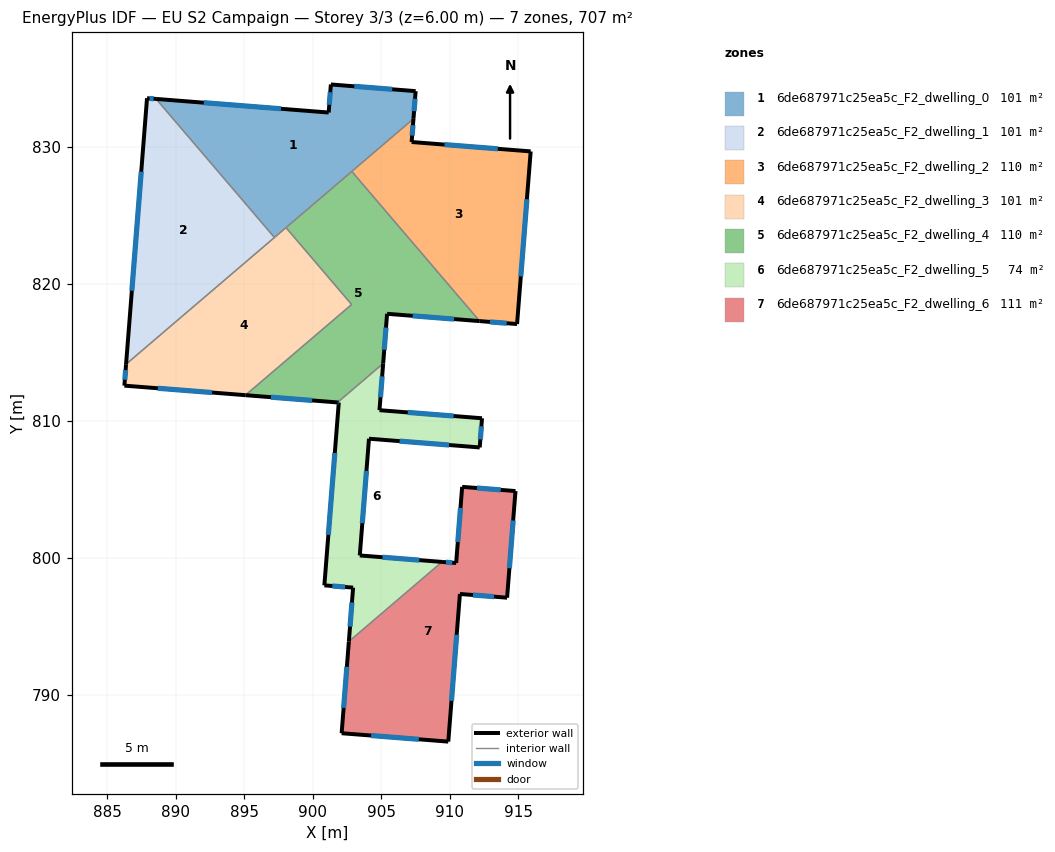
=== STOREY PLAN SPEC (per zone: floor XY polygon, exterior-wall plan segments, windows/doors) ===
zone 1: 6de687971c25ea5c_F2_dwelling_0  (101.0 m²)
  floor: (907.50, 834.05) (907.34, 832.04) (897.20, 823.38) (888.57, 833.48) (901.16, 832.49) (901.32, 834.54)
  exterior wall: (901.16, 832.49) – (888.57, 833.48)  [12.6 m]
    window: (897.68, 832.76) – (892.05, 833.21)  [7.6 m²]
  exterior wall: (901.32, 834.54) – (901.16, 832.49)  [2.1 m]
    window: (901.27, 833.97) – (901.20, 833.06)  [1.2 m²]
  exterior wall: (907.50, 834.05) – (901.32, 834.54)  [6.2 m]
    window: (905.79, 834.18) – (903.03, 834.40)  [3.7 m²]
  exterior wall: (907.34, 832.04) – (907.50, 834.05)  [2.0 m]
    window: (907.39, 832.59) – (907.46, 833.49)  [1.2 m²]
  interior walls: 4
zone 2: 6de687971c25ea5c_F2_dwelling_1  (101.1 m²)
  floor: (888.57, 833.48) (897.20, 823.38) (886.38, 814.13) (887.91, 833.53)
  exterior wall: (888.57, 833.48) – (887.91, 833.53)  [0.7 m]
    window: (888.39, 833.50) – (888.09, 833.52)  [0.4 m²]
  exterior wall: (887.91, 833.53) – (886.38, 814.13)  [19.5 m]
    window: (887.49, 828.18) – (886.80, 819.49)  [11.7 m²]
  interior walls: 2
zone 3: 6de687971c25ea5c_F2_dwelling_2  (109.7 m²)
  floor: (915.89, 829.66) (915.89, 829.64) (914.90, 817.06) (912.17, 817.28) (902.84, 828.20) (907.34, 832.04) (907.21, 830.34)
  exterior wall: (915.89, 829.66) – (907.21, 830.34)  [8.7 m]
    window: (913.49, 829.84) – (909.61, 830.15)  [5.2 m²]
  exterior wall: (915.89, 829.64) – (915.89, 829.66)  [0.0 m]
  exterior wall: (914.90, 817.06) – (915.89, 829.64)  [12.6 m]
    window: (915.17, 820.54) – (915.62, 826.17)  [7.6 m²]
  exterior wall: (912.17, 817.28) – (914.90, 817.06)  [2.7 m]
    window: (912.92, 817.22) – (914.14, 817.12)  [1.6 m²]
  exterior wall: (907.21, 830.34) – (907.34, 832.04)  [1.7 m]
    window: (907.25, 830.81) – (907.30, 831.57)  [1.0 m²]
  interior walls: 2
zone 4: 6de687971c25ea5c_F2_dwelling_3  (101.0 m²)
  floor: (898.04, 824.09) (902.83, 818.49) (895.09, 811.87) (886.26, 812.57) (886.38, 814.13)
  exterior wall: (886.26, 812.57) – (895.09, 811.87)  [8.9 m]
    window: (888.69, 812.38) – (892.65, 812.07)  [5.3 m²]
  exterior wall: (886.38, 814.13) – (886.26, 812.57)  [1.6 m]
    window: (886.35, 813.70) – (886.29, 813.00)  [0.9 m²]
  interior walls: 4
zone 5: 6de687971c25ea5c_F2_dwelling_4  (109.7 m²)
  floor: (902.84, 828.20) (912.17, 817.28) (905.42, 817.81) (905.13, 814.19) (901.80, 811.34) (895.09, 811.87) (902.83, 818.49) (898.04, 824.09)
  exterior wall: (905.42, 817.81) – (912.17, 817.28)  [6.8 m]
    window: (907.28, 817.66) – (910.30, 817.42)  [4.1 m²]
  exterior wall: (905.13, 814.19) – (905.42, 817.81)  [3.6 m]
    window: (905.21, 815.19) – (905.34, 816.81)  [2.2 m²]
  exterior wall: (895.09, 811.87) – (901.80, 811.34)  [6.7 m]
    window: (896.94, 811.73) – (899.95, 811.49)  [4.1 m²]
  interior walls: 5
zone 6: 6de687971c25ea5c_F2_dwelling_5  (73.7 m²)
  floor: (912.34, 810.19) (912.17, 808.06) (904.10, 808.70) (903.43, 800.18) (909.43, 799.71) (902.63, 793.91) (902.94, 797.84) (900.84, 798.00) (901.90, 811.34) (901.80, 811.34) (905.13, 814.19) (904.86, 810.78)
  exterior wall: (904.10, 808.70) – (912.17, 808.06)  [8.1 m]
    window: (906.33, 808.52) – (909.94, 808.24)  [4.9 m²]
  exterior wall: (903.43, 800.18) – (904.10, 808.70)  [8.5 m]
    window: (903.61, 802.54) – (903.91, 806.35)  [5.1 m²]
  exterior wall: (909.43, 799.71) – (903.43, 800.18)  [6.0 m]
    window: (907.77, 799.84) – (905.08, 800.05)  [3.6 m²]
  exterior wall: (902.94, 797.84) – (902.63, 793.91)  [3.9 m]
    window: (902.85, 796.75) – (902.72, 794.99)  [2.4 m²]
  exterior wall: (900.84, 798.00) – (902.94, 797.84)  [2.1 m]
    window: (901.42, 797.96) – (902.36, 797.88)  [1.3 m²]
  exterior wall: (901.90, 811.34) – (900.84, 798.00)  [13.4 m]
    window: (901.60, 807.65) – (901.13, 801.68)  [8.0 m²]
  exterior wall: (901.80, 811.34) – (901.90, 811.34)  [0.1 m]
    window: (901.83, 811.34) – (901.87, 811.34)  [0.1 m²]
  exterior wall: (904.86, 810.78) – (905.13, 814.19)  [3.4 m]
    window: (904.94, 811.72) – (905.06, 813.25)  [2.1 m²]
  exterior wall: (912.34, 810.19) – (904.86, 810.78)  [7.5 m]
    window: (910.28, 810.35) – (906.93, 810.62)  [4.5 m²]
  exterior wall: (912.17, 808.06) – (912.34, 810.19)  [2.1 m]
    window: (912.22, 808.65) – (912.30, 809.60)  [1.3 m²]
  interior walls: 2
zone 7: 6de687971c25ea5c_F2_dwelling_6  (111.1 m²)
  floor: (914.78, 804.88) (914.17, 797.10) (910.73, 797.37) (909.88, 786.60) (902.10, 787.22) (902.63, 793.91) (909.43, 799.71) (910.46, 799.63) (910.89, 805.19)
  exterior wall: (914.17, 797.10) – (914.78, 804.88)  [7.8 m]
    window: (914.34, 799.25) – (914.61, 802.73)  [4.7 m²]
  exterior wall: (910.73, 797.37) – (914.17, 797.10)  [3.5 m]
    window: (911.68, 797.30) – (913.22, 797.18)  [2.1 m²]
  exterior wall: (909.88, 786.60) – (910.73, 797.37)  [10.8 m]
    window: (910.12, 789.58) – (910.50, 794.40)  [6.5 m²]
  exterior wall: (902.10, 787.22) – (909.88, 786.60)  [7.8 m]
    window: (904.25, 787.05) – (907.73, 786.77)  [4.7 m²]
  exterior wall: (902.63, 793.91) – (902.10, 787.22)  [6.7 m]
    window: (902.48, 792.06) – (902.25, 789.06)  [4.0 m²]
  exterior wall: (910.46, 799.63) – (909.43, 799.71)  [1.0 m]
    window: (910.17, 799.65) – (909.71, 799.69)  [0.6 m²]
  exterior wall: (910.89, 805.19) – (910.46, 799.63)  [5.6 m]
    window: (910.77, 803.65) – (910.58, 801.16)  [3.4 m²]
  exterior wall: (914.78, 804.88) – (910.89, 805.19)  [3.9 m]
    window: (913.71, 804.96) – (911.97, 805.10)  [2.3 m²]
  interior walls: 1

=== DERIVED (storey summary) ===
Building: EU S2 Campaign
Storey: 3 of 3  (floor level z = 6.00 m)
Storey gross floor area: 707.3 m²
Zones on this storey: 7
  - 6de687971c25ea5c_F2_dwelling_0: floor 101.0 m²; exterior wall 22.9 m (68.7 m²); 4 window(s) 13.8 m²; WWR 20.0%
  - 6de687971c25ea5c_F2_dwelling_1: floor 101.1 m²; exterior wall 20.1 m (60.4 m²); 2 window(s) 12.1 m²; WWR 20.0%
  - 6de687971c25ea5c_F2_dwelling_2: floor 109.7 m²; exterior wall 25.8 m (77.3 m²); 4 window(s) 15.5 m²; WWR 20.0%
  - 6de687971c25ea5c_F2_dwelling_3: floor 101.0 m²; exterior wall 10.4 m (31.3 m²); 2 window(s) 6.3 m²; WWR 20.0%
  - 6de687971c25ea5c_F2_dwelling_4: floor 109.7 m²; exterior wall 17.1 m (51.4 m²); 3 window(s) 10.3 m²; WWR 20.0%
  - 6de687971c25ea5c_F2_dwelling_5: floor 73.7 m²; exterior wall 55.2 m (165.7 m²); 10 window(s) 33.2 m²; WWR 20.0%
  - 6de687971c25ea5c_F2_dwelling_6: floor 111.1 m²; exterior wall 47.1 m (141.2 m²); 8 window(s) 28.3 m²; WWR 20.0%
Zone adjacency (shared interzone walls):
  - 6de687971c25ea5c_F2_dwelling_0 ↔ 6de687971c25ea5c_F2_dwelling_1
  - 6de687971c25ea5c_F2_dwelling_0 ↔ 6de687971c25ea5c_F2_dwelling_2
  - 6de687971c25ea5c_F2_dwelling_0 ↔ 6de687971c25ea5c_F2_dwelling_3
  - 6de687971c25ea5c_F2_dwelling_0 ↔ 6de687971c25ea5c_F2_dwelling_4
  - 6de687971c25ea5c_F2_dwelling_1 ↔ 6de687971c25ea5c_F2_dwelling_3
  - 6de687971c25ea5c_F2_dwelling_2 ↔ 6de687971c25ea5c_F2_dwelling_4
  - 6de687971c25ea5c_F2_dwelling_3 ↔ 6de687971c25ea5c_F2_dwelling_4
  - 6de687971c25ea5c_F2_dwelling_4 ↔ 6de687971c25ea5c_F2_dwelling_5
  - 6de687971c25ea5c_F2_dwelling_5 ↔ 6de687971c25ea5c_F2_dwelling_6